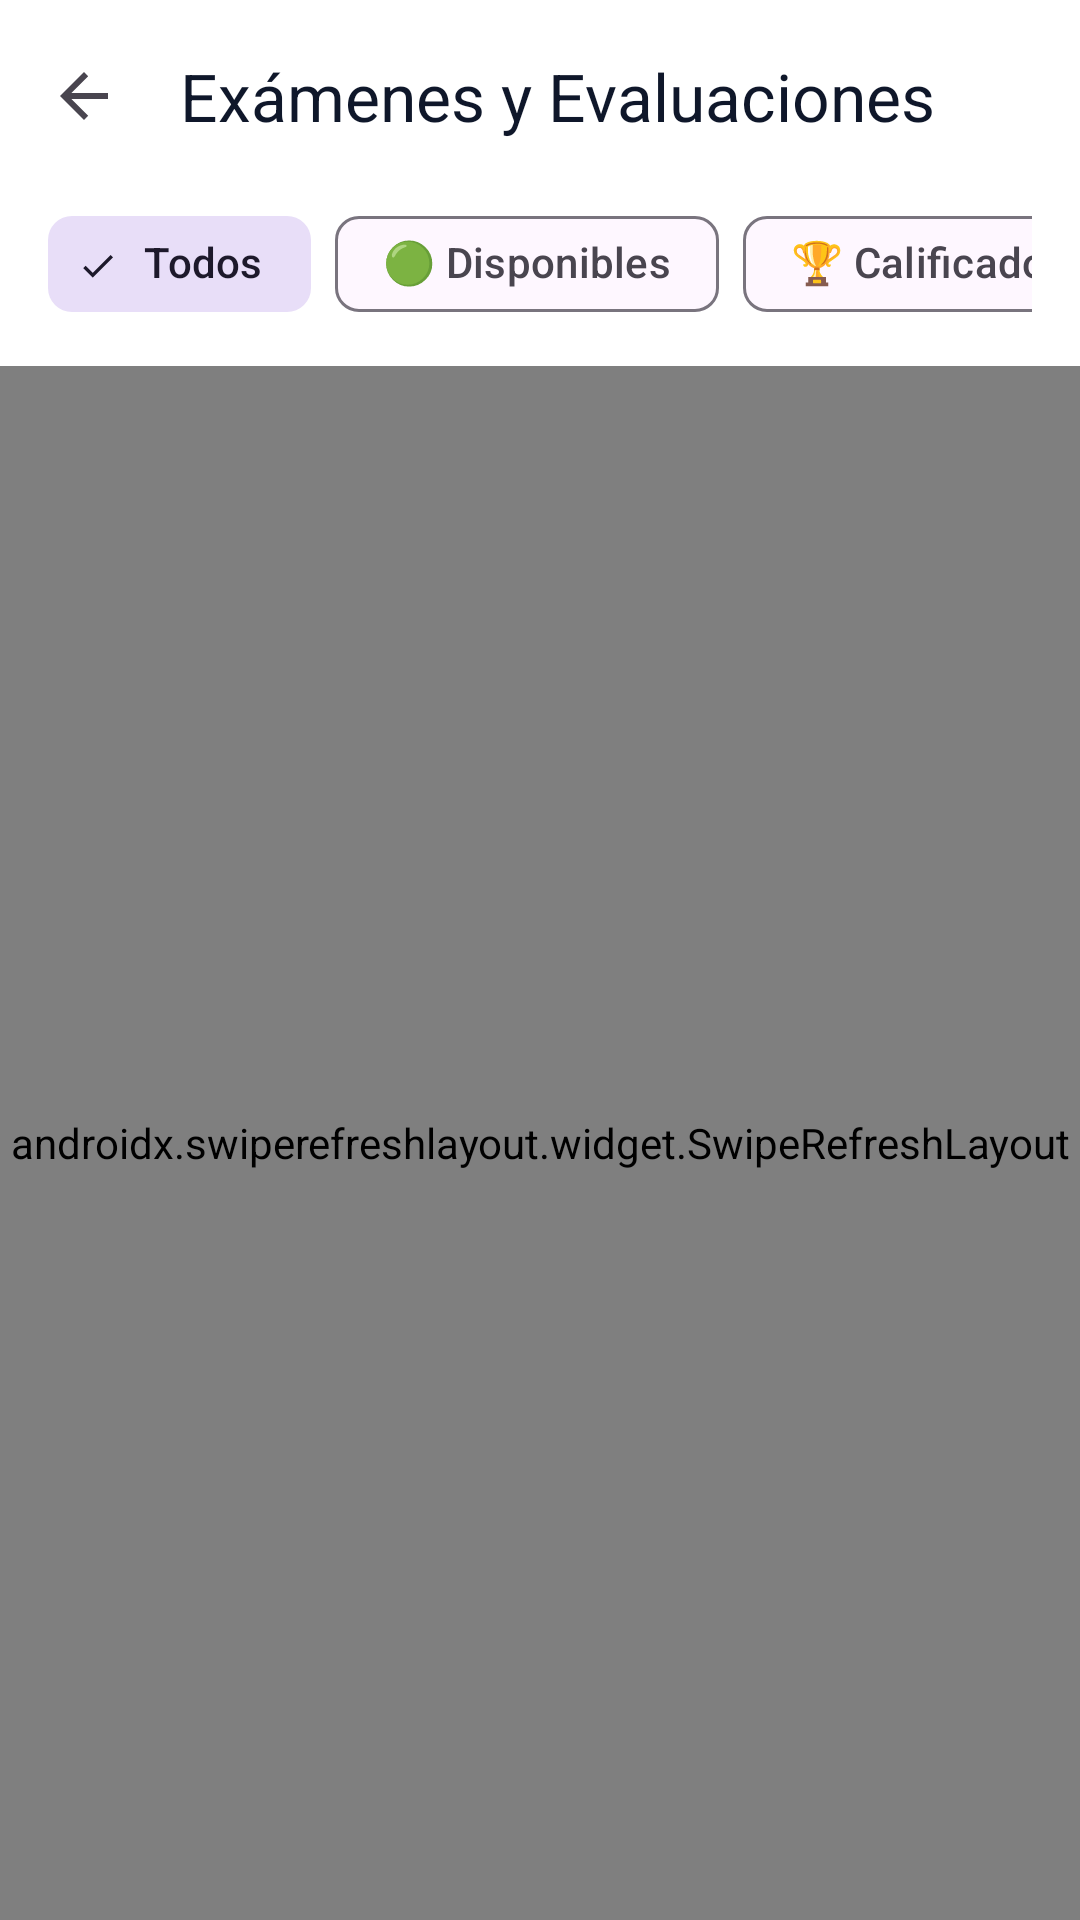

Android layout source for this screen:
<!-- AndroidManifest.xml: application theme Theme.Eminus4 -->
<!-- res/layout/activity_exams.xml -->
﻿<?xml version="1.0" encoding="utf-8"?>
<androidx.coordinatorlayout.widget.CoordinatorLayout xmlns:android="http://schemas.android.com/apk/res/android"
    xmlns:app="http://schemas.android.com/apk/res-auto"
    android:layout_width="match_parent"
    android:layout_height="match_parent"
    android:background="@color/bg_subtle">

    <com.google.android.material.appbar.AppBarLayout
        android:id="@+id/appBarLayout"
        android:layout_width="match_parent"
        android:layout_height="wrap_content"
        android:background="@color/bg_card"
        app:elevation="2dp">

        <com.google.android.material.appbar.MaterialToolbar
            android:id="@+id/toolbar"
            android:layout_width="match_parent"
            android:layout_height="?attr/actionBarSize"
            app:navigationIcon="@drawable/abc_ic_ab_back_material"
            app:title="Exámenes y Evaluaciones"
            app:titleTextColor="@color/text_primary" />

        <HorizontalScrollView
            android:layout_width="match_parent"
            android:layout_height="wrap_content"
            android:paddingHorizontal="16dp"
            android:paddingBottom="10dp"
            android:scrollbars="none">

            <com.google.android.material.chip.ChipGroup
                android:id="@+id/chipGroupFilter"
                android:layout_width="wrap_content"
                android:layout_height="wrap_content"
                app:singleSelection="true">

                <com.google.android.material.chip.Chip
                    android:id="@+id/chipTodos"
                    style="@style/Widget.Material3.Chip.Filter"
                    android:layout_width="wrap_content"
                    android:layout_height="wrap_content"
                    android:checked="true"
                    android:text="Todos" />

                <com.google.android.material.chip.Chip
                    android:id="@+id/chipDisponibles"
                    style="@style/Widget.Material3.Chip.Filter"
                    android:layout_width="wrap_content"
                    android:layout_height="wrap_content"
                    android:text="🟢 Disponibles" />

                <com.google.android.material.chip.Chip
                    android:id="@+id/chipCalificados"
                    style="@style/Widget.Material3.Chip.Filter"
                    android:layout_width="wrap_content"
                    android:layout_height="wrap_content"
                    android:text="🏆 Calificados" />
            </com.google.android.material.chip.ChipGroup>
        </HorizontalScrollView>
    </com.google.android.material.appbar.AppBarLayout>

    <androidx.swiperefreshlayout.widget.SwipeRefreshLayout
        android:id="@+id/swipeRefresh"
        android:layout_width="match_parent"
        android:layout_height="match_parent"
        app:layout_behavior="@string/appbar_scrolling_view_behavior">

        <FrameLayout
            android:layout_width="match_parent"
            android:layout_height="match_parent">

            <androidx.recyclerview.widget.RecyclerView
                android:id="@+id/recyclerExams"
                android:layout_width="match_parent"
                android:layout_height="match_parent"
                android:clipToPadding="false"
                android:paddingVertical="8dp" />

            <LinearLayout
                android:id="@+id/layoutEmpty"
                android:layout_width="match_parent"
                android:layout_height="match_parent"
                android:gravity="center"
                android:orientation="vertical"
                android:padding="32dp"
                android:visibility="gone">

                <TextView
                    android:layout_width="wrap_content"
                    android:layout_height="wrap_content"
                    android:text="✍️"
                    android:textSize="54sp" />

                <TextView
                    android:id="@+id/txtEmptyTitle"
                    android:layout_width="wrap_content"
                    android:layout_height="wrap_content"
                    android:layout_marginTop="16dp"
                    android:text="No hay exámenes"
                    android:textColor="@color/text_title"
                    android:textSize="18sp"
                    android:textStyle="bold" />

                <TextView
                    android:id="@+id/txtEmptySubtitle"
                    android:layout_width="wrap_content"
                    android:layout_height="wrap_content"
                    android:layout_marginTop="6dp"
                    android:gravity="center"
                    android:text="No se encontraron evaluaciones registradas para tus cursos."
                    android:textColor="@color/text_secondary"
                    android:textSize="14sp" />
            </LinearLayout>
        </FrameLayout>
    </androidx.swiperefreshlayout.widget.SwipeRefreshLayout>

</androidx.coordinatorlayout.widget.CoordinatorLayout>
<!-- resources referenced by this layout -->
<resources>
  <color name="bg_card">#FFFFFF</color>
  <color name="bg_subtle">#F8FAFC</color>
  <color name="text_primary">#0F172A</color>
  <color name="text_secondary">#64748B</color>
  <color name="text_title">#1E293B</color>
  <style name="Theme.Eminus4" parent="Base.Theme.Eminus4" />
  <style name="Base.Theme.Eminus4" parent="Theme.Material3.DayNight.NoActionBar">
          <item name="colorPrimary">#00897B</item>
          <item name="colorSecondary">#2E7D32</item>
          <item name="android:statusBarColor">#FFFFFF</item>
          <item name="android:windowLightStatusBar">true</item>
      </style>
</resources>
